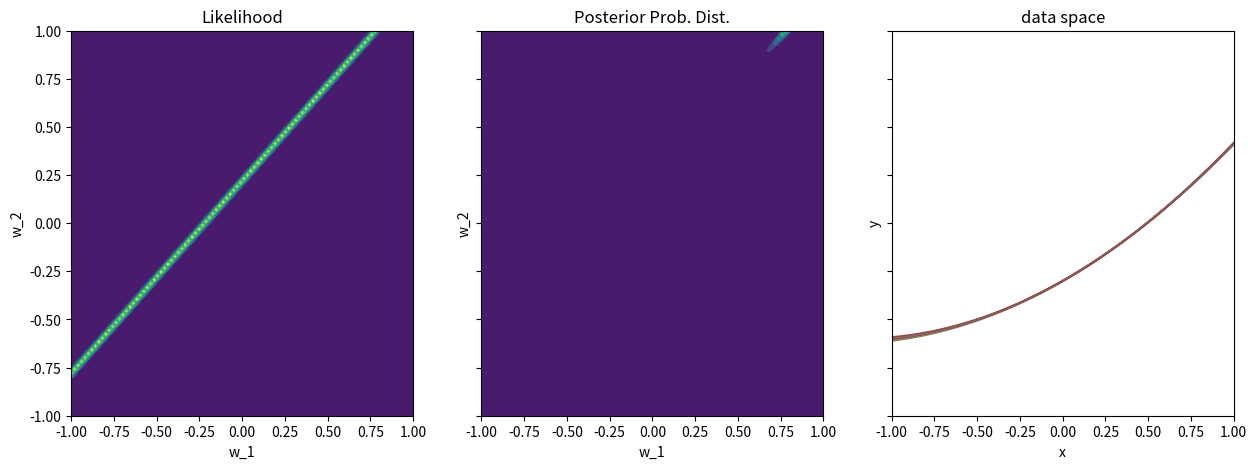

Source code (Python):
import numpy as np
import scipy.stats as stats
from matplotlib import pyplot as plt


def label(theta):
    return "[%2.2f, %2.2f]" % (theta[0], theta[1])


def generate_data(size):
    x = np.random.uniform(low=-1.0, high=1.0, size=size)
    noise = np.random.normal(loc=0, scale=0.2, size=size)
    t_n_ls = []
    for i in range(size):
        t_n = -0.3 + 0.5 * x[i] + 0.4 * x[i] ** 2 + noise[i]
        t_n_ls.append(t_n)
    return t_n_ls


def model(x, mb):
    for i in range(len(x)):
        return -0.3 + mb[0] * x[i] + mb[1] * x[i] ** 2


def likelihood(t, model, x, w):
    mu = model(x, w)
    ps = stats.norm.pdf(t, mu, 0.2)
    l = 1
    for p in ps:
        l = l * p
    return l


def prior(MB):
    S0 = np.array([[0.5, 0], [0.0, 0.5]])
    m0 = np.array([[0], [0]])
    Prior = stats.multivariate_normal.pdf(MB, m0.ravel(), S0)
    Prior = Prior.reshape(M.shape)
    return Prior


def posterior(prior, likelihood):
    posterior = np.multiply(prior, likelihood)
    return posterior


if __name__ == '__main__':
    # creating 10 data points (x, t)
    N = 10
    x = np.linspace(-1, 1, N)
    t = generate_data(N)

    # draw data
    # plt.plot(x, t, 'k.', markersize=20, label='data points', markeredgecolor='w')
    mb0 = [0.5, 0.4]
    y = -0.3 + 0.5 * x + 0.4 * x ** 2
    # plt.plot(x, y, label='true model')
    plt.xlabel('x')
    plt.ylabel('y')
    # plt.legend()

    # create array to cover parameter space
    res = 100
    M, B = np.meshgrid(np.linspace(-1, 1, res), np.linspace(-1, 1, res))
    MB = np.c_[M.ravel(), B.ravel()]

    # design three in one figure
    f, (ax1, ax2, ax3) = plt.subplots(1, 3, figsize=(15, 5), sharey=True)

    '''row 1'''
    # plot the original prior
    prior_1 = prior(MB)
    # ax2.contourf(M, B, prior_1)
    ax2.set_title('Prior Prob. Dist.')
    ax2.set_xlabel('w_1')
    ax2.set_ylabel('w_2')

    # Plot the 6 sample y(x,w)
    mean = np.zeros(shape=3, dtype=int)
    alpha = 2
    cov = alpha ** (-1) * np.identity(3)
    w = np.random.multivariate_normal(mean, cov, size=100)
    x = np.linspace(-1, 1, 100)
    for i in range(6):
        y = w[i][0] + w[i][1] * x + w[i][2] * x ** 2
        plt.xlim(-1, 1)
        plt.ylim(-1, 1)
        # plt.plot(x, y)
        plt.title('data space')
        plt.xlabel('x')
        plt.ylabel('y')

    observed_x_1 = [0.7666]
    observed_y_1 = w[1][0] + w[1][1] * x[0] + w[1][2] * x[0] ** 2

    '''row 2'''
    # calculate likelihood function
    L = np.array([likelihood(observed_y_1, model, observed_x_1, mb.reshape(2, 1)) for mb in MB]).reshape(M.shape)

    # draw likelihood function
    # ax1.contourf(M, B, L)
    ax1.set_title('Likelihood')
    ax1.set_xlabel('w_1')
    ax1.set_ylabel('w_2')

    # posterior
    Posterior_1 = posterior(prior_1, L)
    # ax2.contourf(M, B, Posterior_1)
    ax2.set_title('Posterior Prob. Dist.')
    ax2.set_xlabel('w_1')
    ax2.set_ylabel('w_2')

    # Plot the 6 sample y(x,w) with w0 and w1 drawn from the posterior
    w1 = np.linspace(-0.1, 0.7, 10)
    w2 = np.linspace(-0.1, 0.6, 10)
    x = np.linspace(-1, 1, 100)
    for i in range(6):
        y = -0.3 + w1[i] * x + w2[i] * x ** 2
        plt.xlim(-1, 1)
        plt.ylim(-1, 1)
        # plt.plot(x, y)
        plt.title('data space')
        plt.xlabel('x')
        plt.ylabel('y')

    observed_x_2 = [0.3, 0.5]
    observed_y_2_0 = -0.3 + w1[1] * x[0] + 0.4 * x[0] ** 2
    observed_y_2_1 = -0.3 + w1[1] * x[1] + 0.4 * x[1] ** 2
    observed_y_2 = [observed_y_2_0, observed_y_2_1]

    '''row 3 '''
    # calculate likelihood function
    L = np.array([likelihood(observed_y_2, model, observed_x_2, mb.reshape(2, 1)) for mb in MB]).reshape(M.shape)

    # draw likelihood function
    # ax1.contourf(M, B, L)
    ax1.set_title('Likelihood')
    ax1.set_xlabel('w_1')
    ax1.set_ylabel('w_2')

    # posterior
    Posterior_2 = posterior(Posterior_1, L)
    # ax2.contourf(M, B, Posterior_2)
    ax2.set_title('Posterior Prob. Dist.')
    ax2.set_xlabel('w_1')
    ax2.set_ylabel('w_2')

    # Plot the 6 sample y(x,w) with w0 and w1 drawn from the posterior
    w1 = np.linspace(-0.5, -0.1, 200)
    w2 = np.linspace(0.2, 0.7, 200)
    x = np.linspace(-1, 1, 100)
    # y = -0.3 + w1[1] * x + w2[1] * x ** 2
    # plt.plot(x, y)
    # y = -0.3 + w1[20] * x + w2[20] * x ** 2
    # plt.plot(x, y)
    # y = -0.3 + w1[60] * x + w2[60] * x ** 2
    # plt.plot(x, y)
    # y = -0.3 + w1[100] * x + w2[100] * x ** 2
    # plt.plot(x, y)
    # y = -0.3 + w1[120] * x + w2[120] * x ** 2
    # plt.plot(x, y)
    # y = -0.3 + w1[180] * x + w2[80] * x ** 2
    # plt.plot(x, y)
    # plt.xlim(-1, 1)
    # plt.ylim(-1, 1)

    plt.title('data space')
    plt.xlabel('x')
    plt.ylabel('y')

    observed_x_3 = np.linspace(-1, 1, 200)
    observed_y_3 = []
    for j in range(200):
        temp = -0.3 + w1[j] * observed_x_3[j] + w2[j] * observed_x_3[j] ** 2
        observed_y_3.append(temp)

    '''row 4'''
    # calculate likelihood function
    L = np.array([likelihood(observed_y_3, model, observed_x_3, mb.reshape(2, 1)) for mb in MB]).reshape(M.shape)

    # draw likelihood function
    ax1.contourf(M, B, L)
    ax1.set_title('Likelihood')
    ax1.set_xlabel('w_1')
    ax1.set_ylabel('w_2')

    # posterior
    Posterior_3 = posterior(Posterior_2, L)
    ax2.contourf(M, B, Posterior_3)
    ax2.set_title('Posterior Prob. Dist.')
    ax2.set_xlabel('w_1')
    ax2.set_ylabel('w_2')

    # Plot the 6 sample y(x,w) with w0 and w1 drawn from the posterior
    w0 = np.linspace(-0.31, -0.29, 10)
    w1 = np.linspace(0.51, 0.5, 10)
    x = np.linspace(-1, 1, 100)
    for i in range(6):
        y = -0.3 + w1[i] * x + w2[i] * x ** 2
        plt.xlim(-1, 1)
        plt.ylim(-1, 1)
        plt.plot(x, y)
        plt.title('data space')
        plt.xlabel('x')
        plt.ylabel('y')

    plt.show()
